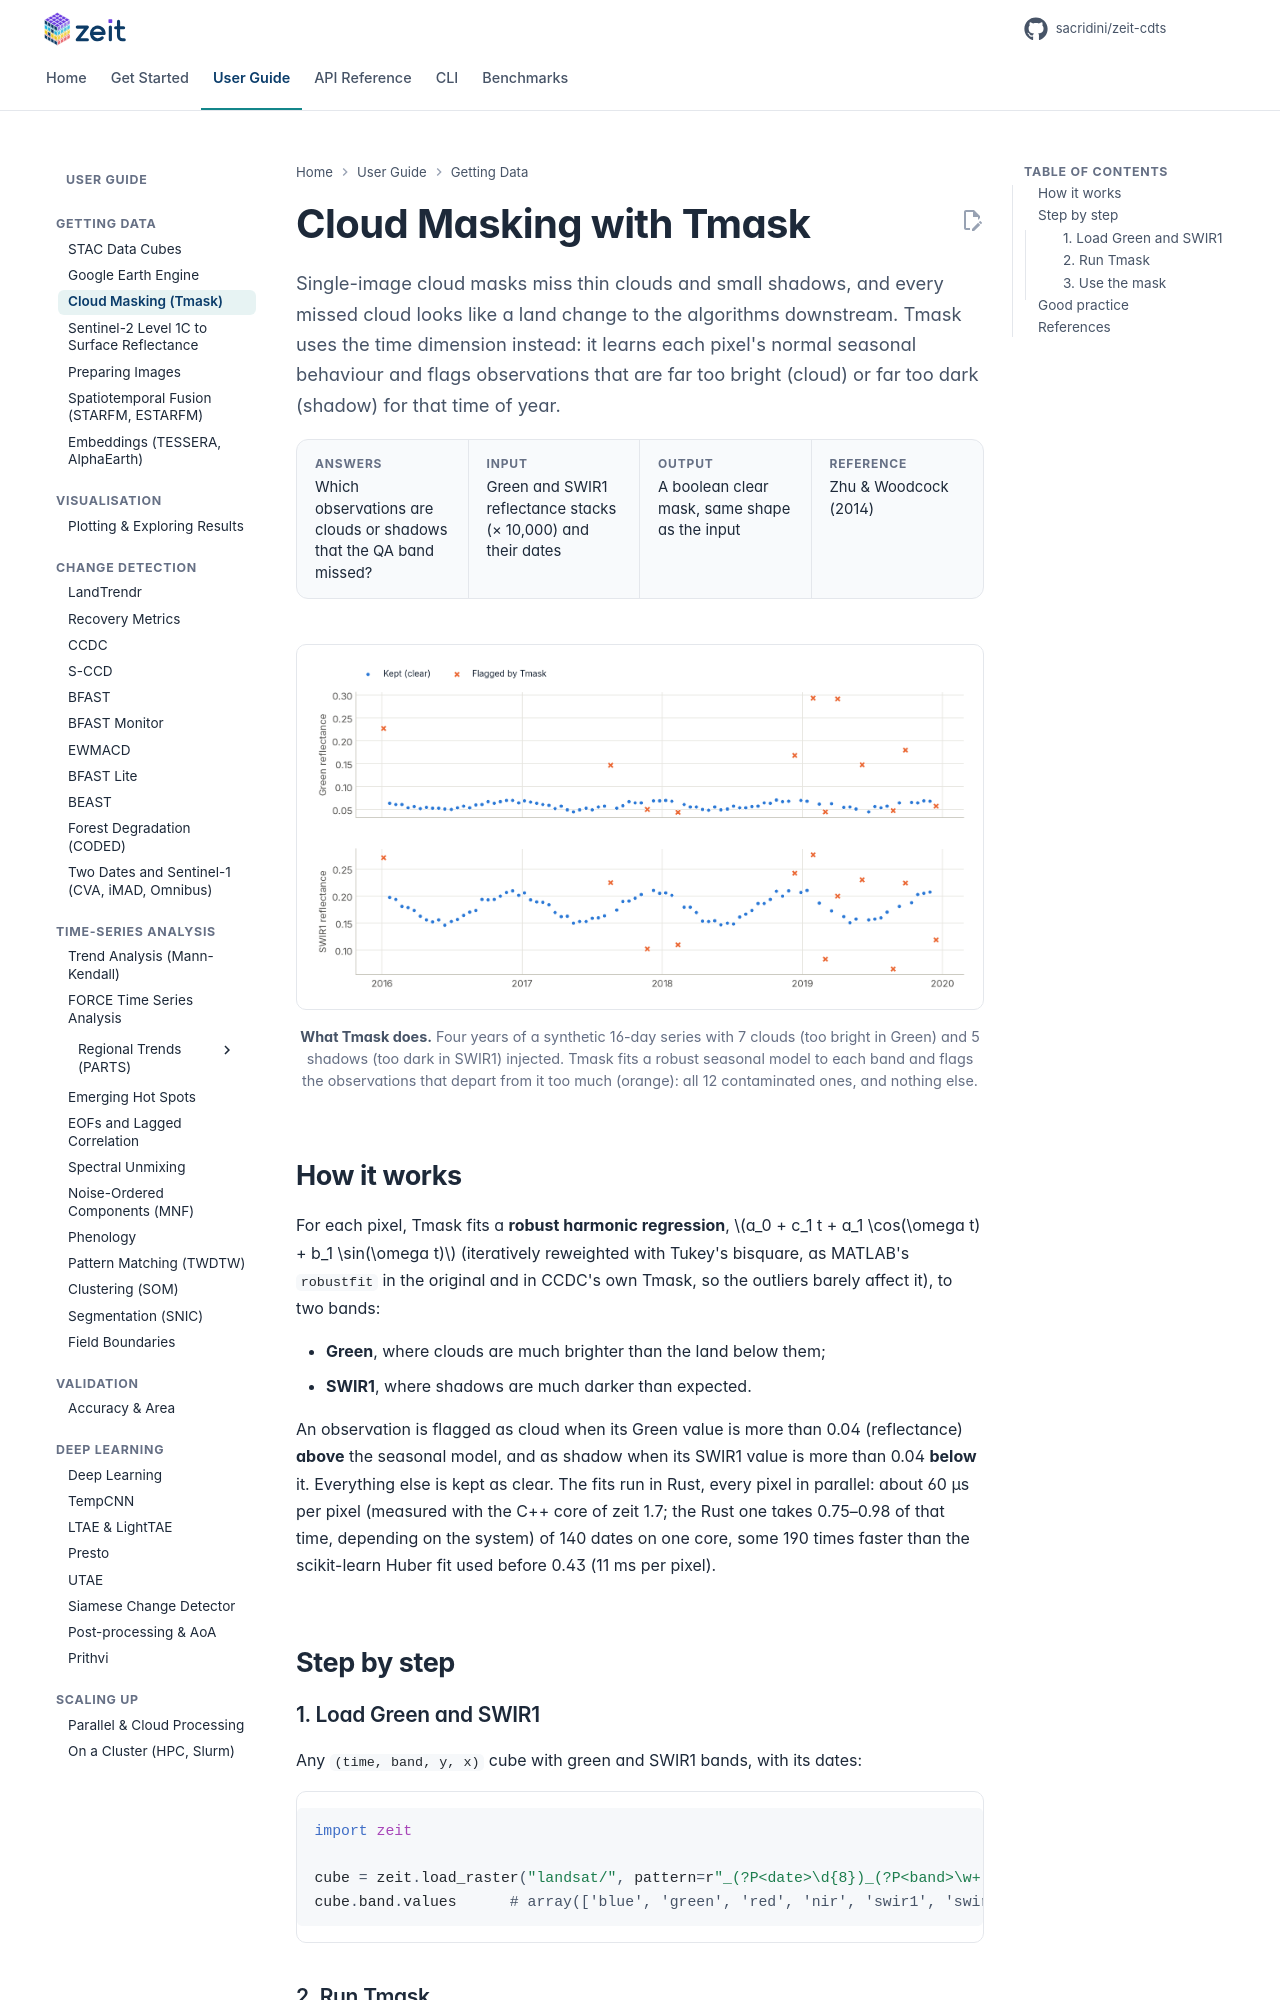

repository: sacridini/zeit-cdts · page: tutorials/tmask/index.html · generator: mkdocs

# Cloud Masking with Tmask

<p class="lead">Single-image cloud masks miss thin clouds and small shadows, and every missed cloud looks like a land change to the algorithms downstream. Tmask uses the time dimension instead: it learns each pixel's normal seasonal behaviour and flags observations that are far too bright (cloud) or far too dark (shadow) for that time of year.</p>

<div class="glance" markdown>
<div><span class="k">Answers</span><span class="v">Which observations are clouds or shadows that the QA band missed?</span></div>
<div><span class="k">Input</span><span class="v">Green and SWIR1 reflectance stacks (× 10,000) and their dates</span></div>
<div><span class="k">Output</span><span class="v">A boolean clear mask, same shape as the input</span></div>
<div><span class="k">Reference</span><span class="v">Zhu & Woodcock (2014)</span></div>
</div>

<figure markdown>
  ![Tmask applied to a synthetic series: cloud-contaminated observations in the Green band and shadows in the SWIR1 band are flagged](../assets/figures/tmask_flags.png)
  <figcaption><strong>What Tmask does.</strong> Four years of a synthetic 16-day series with 7 clouds (too bright in Green) and 5 shadows (too dark in SWIR1) injected. Tmask fits a robust seasonal model to each band and flags the observations that depart from it too much (orange): all 12 contaminated ones, and nothing else.</figcaption>
</figure>

## How it works

For each pixel, Tmask fits a **robust harmonic regression**, $a_0 + c_1 t + a_1 \cos(\omega t) + b_1 \sin(\omega t)$ (iteratively reweighted with Tukey's bisquare, as MATLAB's `robustfit` in the original and in CCDC's own Tmask, so the outliers barely affect it), to two bands:

- **Green**, where clouds are much brighter than the land below them;
- **SWIR1**, where shadows are much darker than expected.

An observation is flagged as cloud when its Green value is more than 0.04 (reflectance) **above** the seasonal model, and as shadow when its SWIR1 value is more than 0.04 **below** it. Everything else is kept as clear. The fits run in Rust, every pixel in parallel: about 60 µs per pixel (measured with the C++ core of zeit 1.7; the Rust one takes 0.75–0.98 of that time, depending on the system) of 140 dates on one core, some 190 times faster than the scikit-learn Huber fit used before 0.43 (11 ms per pixel).

## Step by step
